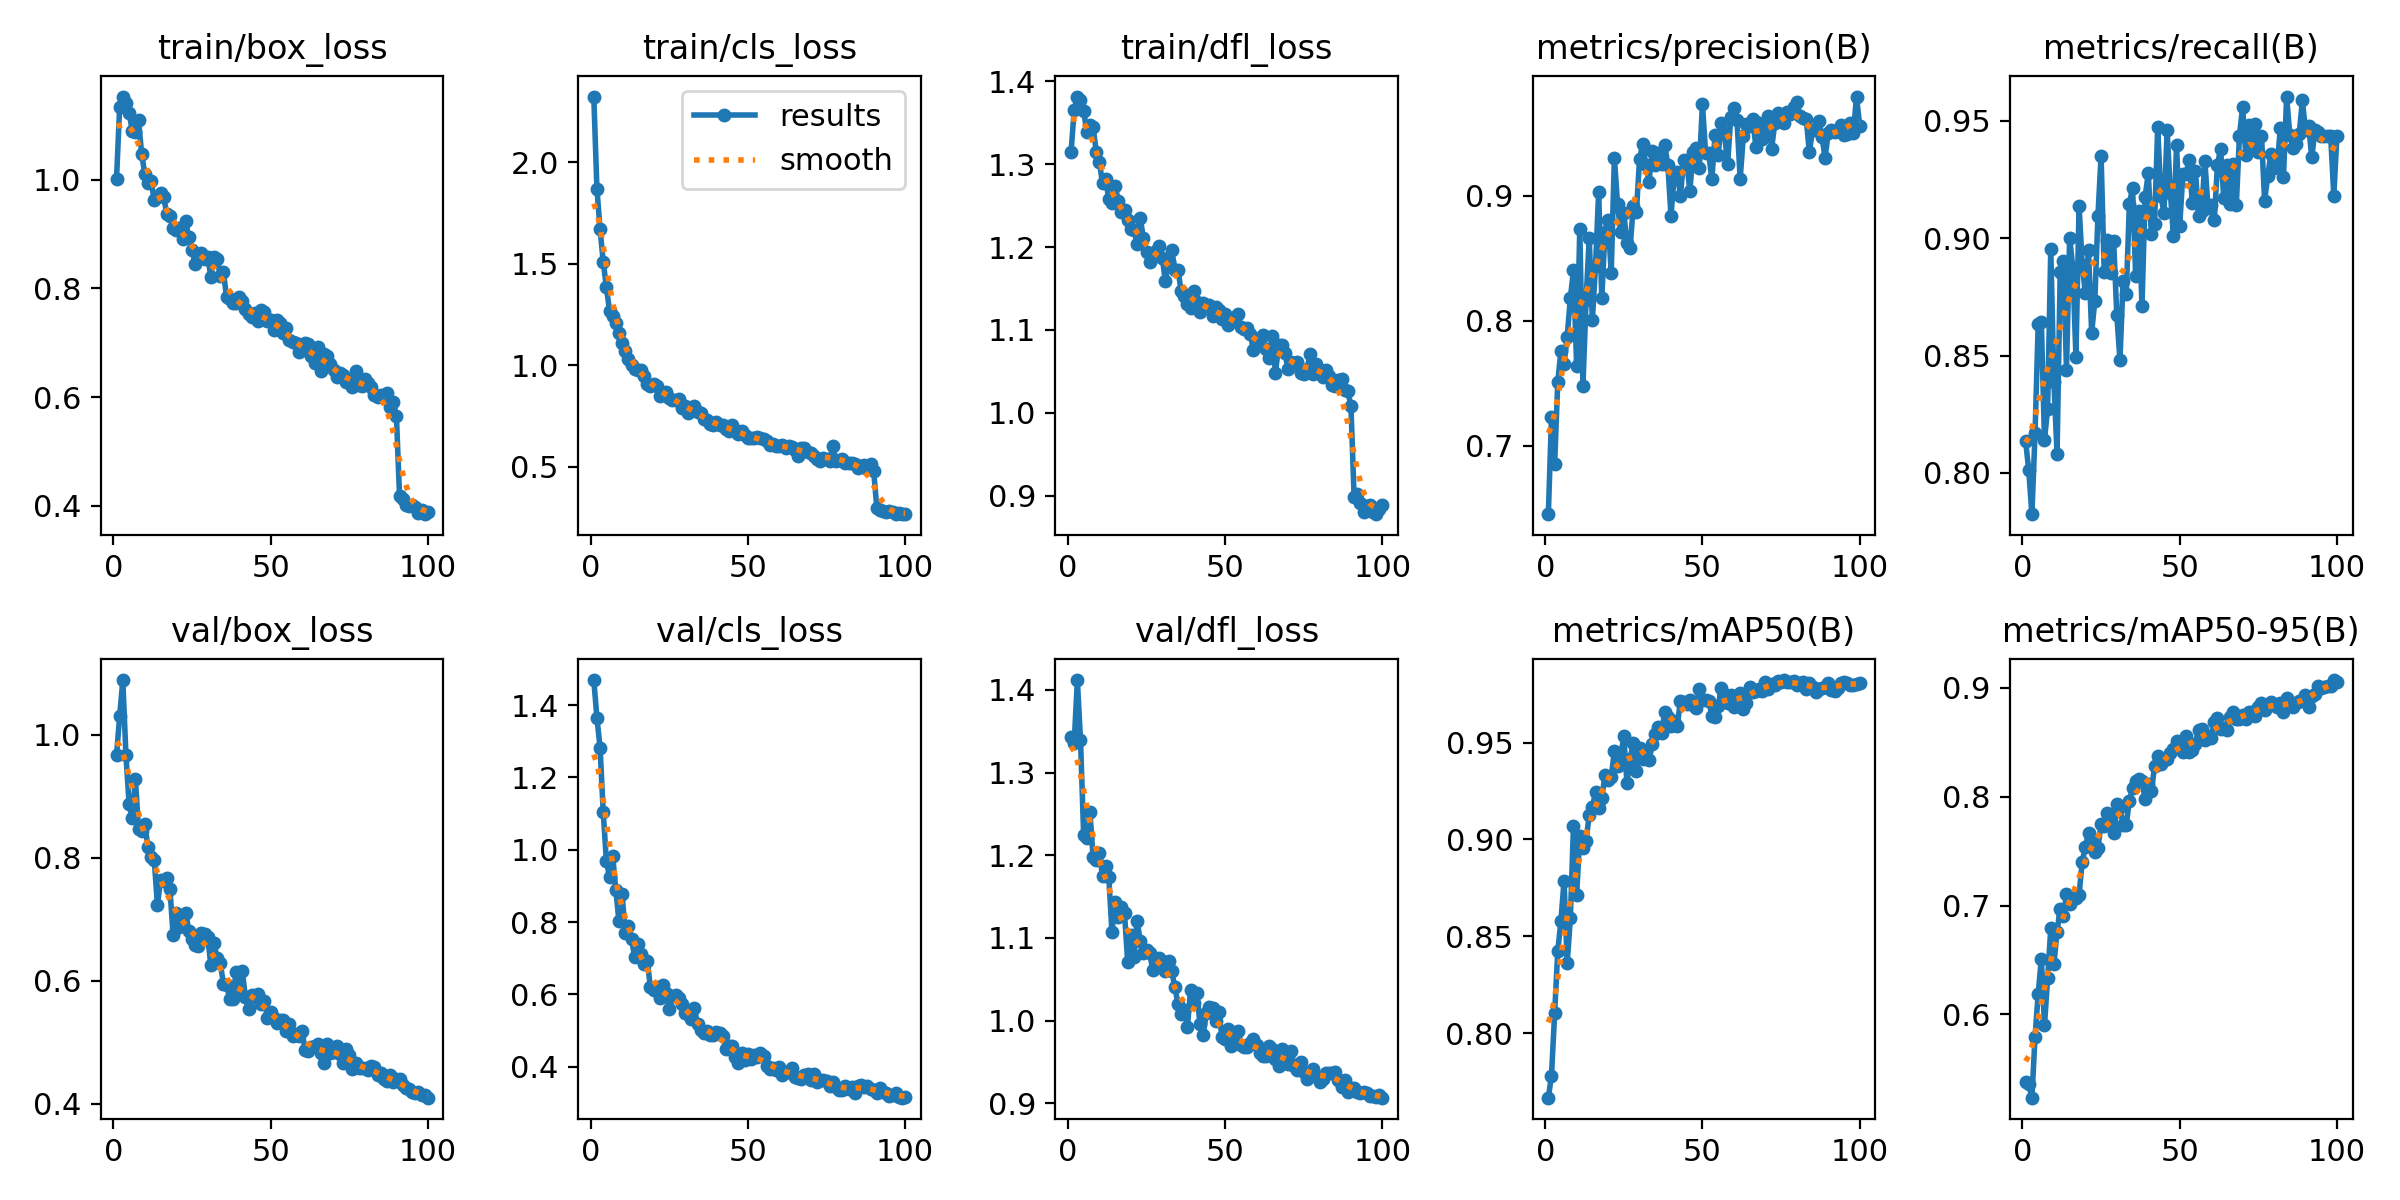

The file beside this chart, header and first rows:
epoch, time, train/box_loss, train/cls_loss, train/dfl_loss, metrics/precision(B), metrics/recall(B), metrics/mAP50(B), metrics/mAP50-95(B), val/box_loss, val/cls_loss, val/dfl_loss, lr/pg0, lr/pg1, lr/pg2
1, 25.32, 1.001, 2.325, 1.314, 0.6453, 0.8136, 0.7667, 0.5382, 0.9661, 1.47, 1.343, 0.0005533, 0.0005533, 0.0005533
2, 47.47, 1.133, 1.87, 1.366, 0.7229, 0.8011, 0.7781, 0.5359, 1.03, 1.365, 1.336, 0.001098, 0.001098, 0.001098
3, 69.13, 1.153, 1.669, 1.382, 0.6851, 0.7824, 0.8102, 0.5236, 1.089, 1.282, 1.412, 0.001632, 0.001632, 0.001632
4, 90.68, 1.141, 1.51, 1.377, 0.7512, 0.8168, 0.8424, 0.5797, 0.9669, 1.104, 1.34, 0.001617, 0.001617, 0.001617
5, 112.3, 1.123, 1.385, 1.365, 0.7756, 0.8634, 0.8579, 0.6189, 0.8872, 0.97, 1.225, 0.001601, 0.001601, 0.001601
6, 133.8, 1.09, 1.269, 1.339, 0.7655, 0.8644, 0.8787, 0.6511, 0.8637, 0.9248, 1.221, 0.001584, 0.001584, 0.001584
7, 155.3, 1.087, 1.244, 1.347, 0.7874, 0.8141, 0.8363, 0.59, 0.9284, 0.9831, 1.252, 0.001568, 0.001568, 0.001568
8, 177.3, 1.109, 1.21, 1.345, 0.8182, 0.8274, 0.8593, 0.6334, 0.8464, 0.8899, 1.198, 0.001551, 0.001551, 0.001551
9, 198.8, 1.047, 1.157, 1.315, 0.8405, 0.8952, 0.9072, 0.679, 0.8437, 0.8026, 1.194, 0.001535, 0.001535, 0.001535
10, 220.5, 1.01, 1.111, 1.303, 0.7642, 0.8386, 0.8713, 0.6464, 0.8542, 0.8772, 1.203, 0.001518, 0.001518, 0.001518
11, 242, 0.9933, 1.068, 1.277, 0.8738, 0.8081, 0.902, 0.6761, 0.8174, 0.77, 1.175, 0.001502, 0.001502, 0.001502
12, 263.4, 0.9969, 1.029, 1.282, 0.7476, 0.8854, 0.8954, 0.6973, 0.8007, 0.7898, 1.187, 0.001485, 0.001485, 0.001485
13, 285.1, 0.9623, 1.002, 1.258, 0.8165, 0.8904, 0.8992, 0.6901, 0.7967, 0.7541, 1.174, 0.001469, 0.001469, 0.001469
14, 307.1, 0.9674, 0.9834, 1.253, 0.866, 0.8439, 0.9127, 0.7102, 0.723, 0.7031, 1.107, 0.001452, 0.001452, 0.001452
15, 328.8, 0.9754, 0.9778, 1.274, 0.8007, 0.9002, 0.9167, 0.7015, 0.7631, 0.7387, 1.144, 0.001436, 0.001436, 0.001436
16, 349.9, 0.9676, 0.9759, 1.256, 0.8436, 0.8875, 0.9244, 0.7065, 0.7616, 0.7111, 1.125, 0.001419, 0.001419, 0.001419
17, 371.3, 0.9365, 0.9476, 1.242, 0.9033, 0.8495, 0.9163, 0.7073, 0.767, 0.6827, 1.137, 0.001403, 0.001403, 0.001403
18, 392.8, 0.9325, 0.908, 1.245, 0.8179, 0.9138, 0.9214, 0.7099, 0.7484, 0.6918, 1.13, 0.001386, 0.001386, 0.001386
19, 414.1, 0.9101, 0.8983, 1.233, 0.8709, 0.8886, 0.9331, 0.7404, 0.6735, 0.6201, 1.071, 0.00137, 0.00137, 0.00137
20, 435.6, 0.9073, 0.9059, 1.222, 0.8808, 0.8764, 0.9307, 0.7539, 0.7105, 0.6126, 1.103, 0.001353, 0.001353, 0.001353
21, 457.1, 0.9111, 0.8957, 1.221, 0.8386, 0.8948, 0.9324, 0.7671, 0.687, 0.6217, 1.076, 0.001337, 0.001337, 0.001337
22, 478.9, 0.8907, 0.8505, 1.204, 0.9306, 0.8597, 0.9455, 0.761, 0.7055, 0.5909, 1.121, 0.00132, 0.00132, 0.00132
23, 500.3, 0.9233, 0.8637, 1.235, 0.8936, 0.8731, 0.9377, 0.7491, 0.7101, 0.6269, 1.096, 0.001304, 0.001304, 0.001304
24, 521.9, 0.894, 0.8685, 1.211, 0.8709, 0.9094, 0.9426, 0.7531, 0.6812, 0.6047, 1.081, 0.001287, 0.001287, 0.001287
25, 543.2, 0.8705, 0.8407, 1.194, 0.8865, 0.9351, 0.9533, 0.7749, 0.6679, 0.5582, 1.085, 0.001271, 0.001271, 0.001271
26, 564.5, 0.8448, 0.8275, 1.182, 0.8619, 0.8854, 0.9293, 0.7731, 0.6586, 0.5966, 1.082, 0.001254, 0.001254, 0.001254
27, 586, 0.8555, 0.8311, 1.191, 0.8585, 0.8993, 0.9415, 0.7851, 0.6563, 0.5984, 1.061, 0.001238, 0.001238, 0.001238
28, 607.4, 0.8645, 0.8357, 1.195, 0.8917, 0.8852, 0.9498, 0.7806, 0.6782, 0.5895, 1.073, 0.001221, 0.001221, 0.001221
29, 629.8, 0.8547, 0.7877, 1.201, 0.887, 0.8987, 0.9355, 0.7667, 0.6767, 0.5744, 1.076, 0.001205, 0.001205, 0.001205
30, 651.3, 0.8583, 0.8007, 1.187, 0.9295, 0.8673, 0.9473, 0.7937, 0.6713, 0.5473, 1.072, 0.001188, 0.001188, 0.001188
31, 673, 0.821, 0.7638, 1.159, 0.9416, 0.8481, 0.9414, 0.7907, 0.6248, 0.5469, 1.06, 0.001172, 0.001172, 0.001172
32, 694.9, 0.8572, 0.7749, 1.182, 0.9245, 0.8818, 0.9455, 0.7738, 0.6608, 0.5332, 1.072, 0.001155, 0.001155, 0.001155
33, 716.3, 0.8544, 0.7971, 1.197, 0.9115, 0.8763, 0.9412, 0.7742, 0.6364, 0.5615, 1.06, 0.001139, 0.001139, 0.001139
34, 737.9, 0.8221, 0.7697, 1.172, 0.9356, 0.9145, 0.9491, 0.7965, 0.6284, 0.5169, 1.04, 0.001122, 0.001122, 0.001122
35, 759.6, 0.8293, 0.7643, 1.173, 0.9245, 0.9215, 0.9546, 0.8076, 0.5948, 0.5009, 1.021, 0.001106, 0.001106, 0.001106
36, 781.1, 0.7841, 0.7356, 1.147, 0.9346, 0.8838, 0.9581, 0.8143, 0.5935, 0.4923, 1.008, 0.001089, 0.001089, 0.001089
37, 802.6, 0.7795, 0.7314, 1.141, 0.9257, 0.9115, 0.9547, 0.8159, 0.5707, 0.4978, 1.013, 0.001073, 0.001073, 0.001073
38, 824.3, 0.7725, 0.7093, 1.131, 0.9409, 0.871, 0.9658, 0.8144, 0.5708, 0.4883, 0.992, 0.001056, 0.001056, 0.001056
39, 846, 0.7724, 0.7063, 1.127, 0.925, 0.9176, 0.9631, 0.7981, 0.6135, 0.4862, 1.037, 0.00104, 0.00104, 0.00104
40, 867.3, 0.7832, 0.7202, 1.147, 0.8841, 0.9276, 0.9588, 0.8115, 0.583, 0.4947, 1.021, 0.001023, 0.001023, 0.001023
41, 889.1, 0.7766, 0.7063, 1.133, 0.9152, 0.9016, 0.961, 0.8049, 0.6159, 0.4938, 1.033, 0.001007, 0.001007, 0.001007
42, 911, 0.7625, 0.7032, 1.121, 0.9193, 0.9058, 0.9585, 0.8278, 0.5729, 0.485, 0.9958, 0.0009904, 0.0009904, 0.0009904
43, 932.9, 0.7522, 0.6873, 1.132, 0.8998, 0.9473, 0.9716, 0.8376, 0.5545, 0.449, 0.9823, 0.0009739, 0.0009739, 0.0009739
44, 954.6, 0.7471, 0.6773, 1.128, 0.9284, 0.918, 0.9709, 0.8301, 0.577, 0.4583, 1.009, 0.0009574, 0.0009574, 0.0009574
45, 976.5, 0.755, 0.7031, 1.13, 0.927, 0.9109, 0.9697, 0.8335, 0.5733, 0.4562, 1.017, 0.0009409, 0.0009409, 0.0009409
46, 998.3, 0.7403, 0.6788, 1.117, 0.904, 0.946, 0.9718, 0.835, 0.5789, 0.4256, 1.015, 0.0009244, 0.0009244, 0.0009244
47, 1020, 0.7592, 0.6615, 1.128, 0.9348, 0.9201, 0.9693, 0.8402, 0.5621, 0.4113, 0.9989, 0.0009078, 0.0009078, 0.0009078
48, 1042, 0.7566, 0.6765, 1.124, 0.9384, 0.9009, 0.9678, 0.8437, 0.5676, 0.4381, 1.01, 0.0008913, 0.0008913, 0.0008913
49, 1063, 0.7401, 0.6539, 1.114, 0.922, 0.9398, 0.9777, 0.8513, 0.5394, 0.4196, 0.9799, 0.0008748, 0.0008748, 0.0008748
50, 1085, 0.741, 0.6432, 1.119, 0.9735, 0.9052, 0.9722, 0.8465, 0.5494, 0.4337, 0.9783, 0.0008583, 0.0008583, 0.0008583
51, 1106, 0.7238, 0.6401, 1.106, 0.9344, 0.9273, 0.9718, 0.8413, 0.5386, 0.4213, 0.9896, 0.0008418, 0.0008418, 0.0008418
52, 1128, 0.7417, 0.6425, 1.112, 0.9339, 0.9273, 0.9715, 0.8553, 0.5316, 0.4318, 0.9692, 0.0008253, 0.0008253, 0.0008253
53, 1150, 0.7355, 0.6444, 1.116, 0.9132, 0.9334, 0.964, 0.8415, 0.5354, 0.4275, 0.9816, 0.0008088, 0.0008088, 0.0008088
54, 1172, 0.7186, 0.6404, 1.119, 0.9484, 0.915, 0.9633, 0.8429, 0.5356, 0.437, 0.9871, 0.0007923, 0.0007923, 0.0007923
55, 1194, 0.7277, 0.6349, 1.104, 0.9327, 0.9285, 0.9687, 0.8488, 0.5185, 0.4285, 0.9699, 0.0007758, 0.0007758, 0.0007758
56, 1215, 0.7051, 0.6283, 1.1, 0.9585, 0.9094, 0.9783, 0.8615, 0.5289, 0.4016, 0.9675, 0.0007593, 0.0007593, 0.0007593
57, 1237, 0.7015, 0.6066, 1.103, 0.9506, 0.9114, 0.975, 0.862, 0.5104, 0.3936, 0.9676, 0.0007428, 0.0007428, 0.0007428
58, 1259, 0.6987, 0.6116, 1.095, 0.9252, 0.933, 0.9704, 0.8517, 0.5127, 0.3971, 0.9733, 0.0007263, 0.0007263, 0.0007263
59, 1280, 0.6833, 0.5999, 1.076, 0.9631, 0.9128, 0.9745, 0.856, 0.5107, 0.3908, 0.9776, 0.0007098, 0.0007098, 0.0007098
60, 1302, 0.6895, 0.6025, 1.081, 0.9705, 0.9142, 0.9685, 0.8537, 0.5177, 0.3979, 0.9705, 0.0006933, 0.0006933, 0.0006933
... 40 more rows
